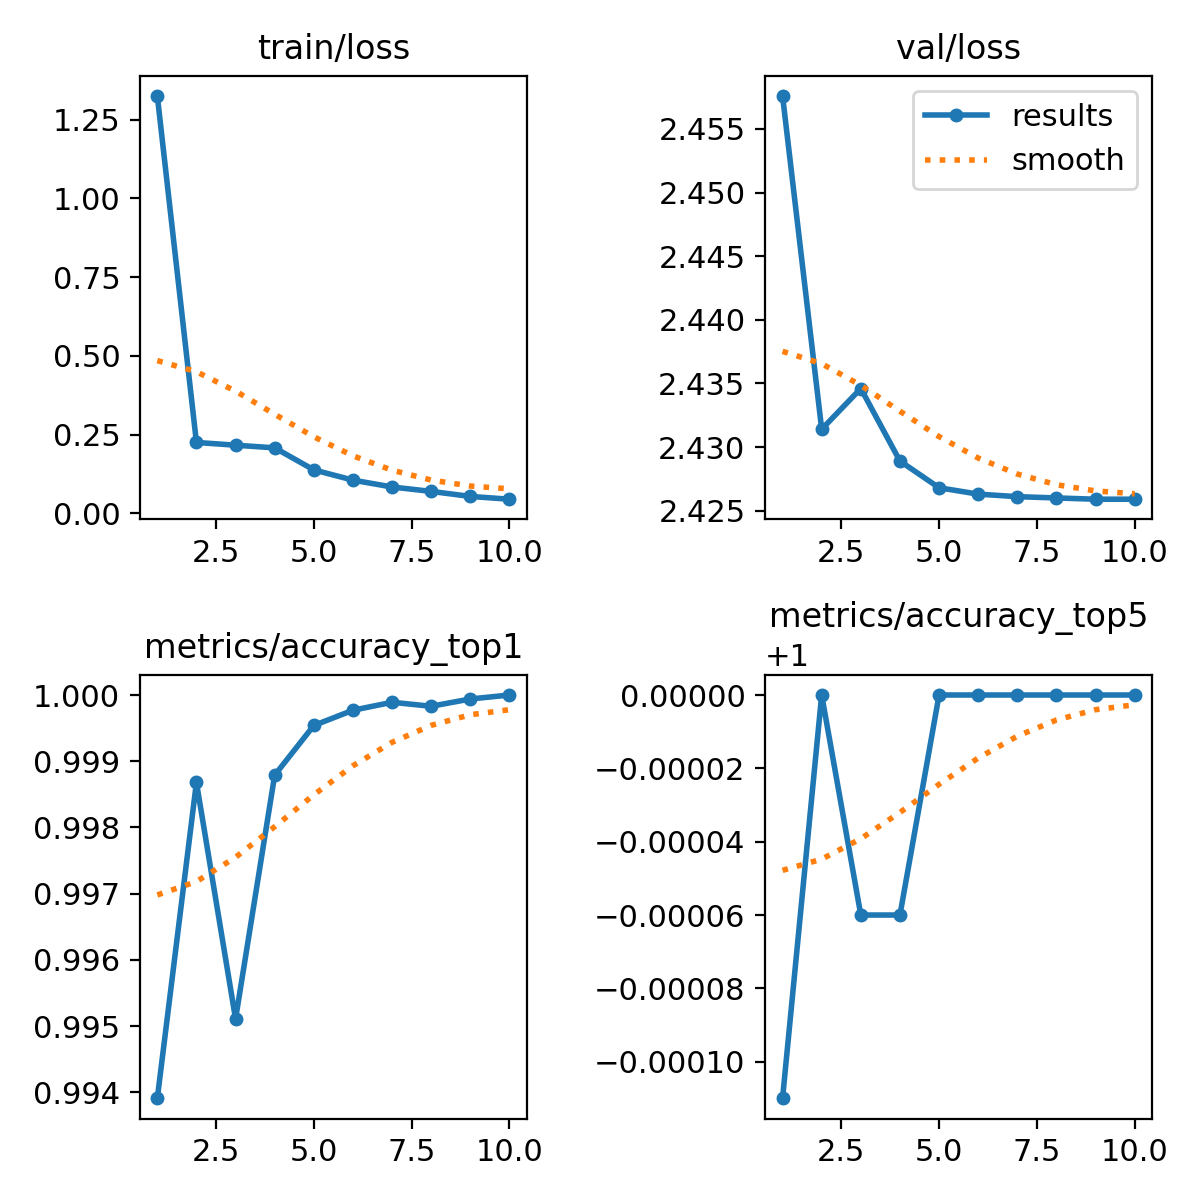

The data file committed next to this chart (first rows):
epoch, train/loss, metrics/accuracy_top1, metrics/accuracy_top5, val/loss, lr/pg0, lr/pg1, lr/pg2
1, 1.326, 0.9939, 0.9999, 2.458, 0.003387, 0.003387, 0.003387
2, 0.2248, 0.9987, 1, 2.431, 0.006105, 0.006105, 0.006105
3, 0.2161, 0.9951, 0.9999, 2.435, 0.008024, 0.008024, 0.008024
4, 0.2077, 0.9988, 0.9999, 2.429, 0.007036, 0.007036, 0.007036
5, 0.1376, 0.9995, 1, 2.427, 0.006048, 0.006048, 0.006048
6, 0.1051, 0.9998, 1, 2.426, 0.00506, 0.00506, 0.00506
7, 0.08332, 0.9999, 1, 2.426, 0.004072, 0.004072, 0.004072
8, 0.06926, 0.9998, 1, 2.426, 0.003084, 0.003084, 0.003084
9, 0.05337, 0.9999, 1, 2.426, 0.002096, 0.002096, 0.002096
10, 0.04449, 1, 1, 2.426, 0.001108, 0.001108, 0.001108
